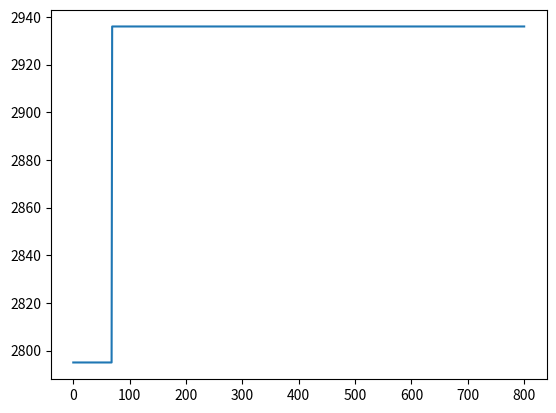

Here is the Python script that generated this plot:
#!/usr/bin/env python3
# -*- coding: utf-8 -*-
"""
Created on Wed Apr  1 09:59:46 2020

@author: zhongzhikai
"""

# coding=utf-8
import numpy as np
import matplotlib.pyplot as plt
##初始化,N为种群规模，n为染色体长度
def init(N,n):
    C = []
    for i in range(N):
        c = []
        for j in range(n):
            a = np.random.randint(0,2)
            c.append(a)
        C.append(c)
    return C


##评估函数
# x(i)取值为1表示被选中，取值为0表示未被选中
# w(i)表示各个分量的重量，v（i）表示各个分量的价值，w表示最大承受重量
def fitness(C,N,n,W,V,w):
    S = []##用于存储被选中的下标
    F = []## 用于存放当前该个体的最大价值
    for i in range(N):
        s = []
        h = 0  # 重量
        f = 0  # 价值
        for j in range(n):
            if C[i][j]==1:
                if h+W[j]<=w:
                    h=h+W[j]
                    f = f+V[j]
                    s.append(j)
        S.append(s)
        F.append(f)
    return S,F

##适应值函数,B位返回的种族的基因下标，y为返回的最大值
def best_x(F,S,N):
    y = 0
    x = 0
    B = [0]*N
    for i in range(N):
        if y<F[i]:
            x = i
        y = F[x]
        B = S[x]
    return B,y

## 计算比率
def rate(x):
    p = [0] * len(x)
    s = 0
    for i in x:
        s += i
    for i in range(len(x)):
        p[i] = x[i] / s
    return p

## 选择
def chose(p, X, m, n):
    X1 = X
    r = np.random.rand(m)
    for i in range(m):
        k = 0
        for j in range(n):
            k = k + p[j]
            if r[i] <= k:
                X1[i] = X[j]
                break
    return X1

##交配
def match(X, m, n, p):
    r = np.random.rand(m)
    k = [0] * m
    for i in range(m):
        if r[i] < p:
            k[i] = 1
    u = v = 0
    k[0] = k[0] = 0
    for i in range(m):
        if k[i]:
            if k[u] == 0:
                u = i
            elif k[v] == 0:
                v = i
        if k[u] and k[v]:
            # print(u,v)
            q = np.random.randint(n - 1)
            # print(q)
            for i in range(q + 1, n):
                X[u][i], X[v][i] = X[v][i], X[u][i]
            k[u] = 0
            k[v] = 0
    return X

##变异
def vari(X, m, n, p):
    for i in range(m):
        for j in range(n):
            q = np.random.rand()
            if q < p:
                X[i][j] = np.random.randint(0,2)

    return X

m = 8##规模
N = 800  ##迭代次数
Pc = 0.8 ##交配概率
Pm = 0.05##变异概率
V =[220,208,198,192,180,180,165,162,160,158,155,130,125,122,120,118,115,110,105,101,100,100,98,96,95,90,88,82,80,77,75,73,72,70,69,66,65,63,60,58,56,50,30,20,15,10,8,5,3,1]
W =[80,82,85,70,72,70,66,50,55,25,50,55,40,48,50,32,22,60,30,32,40,38,35,32,25,28,30,22,25,30,45,30,60,50,20,65,20,25,30,10,20,25,15,10,10,10,4,4,2,1]
n = len(W)##染色体长度
w = 1000

C = init(m, n)
S,F  = fitness(C,m,n,W,V,w)
B ,y = best_x(F,S,m)
Y =[y]
for i in range(N):
    p = rate(F)
    C = chose(p, C, m, n)
    C = match(C, m, n, Pc)
    C = vari(C, m, n, Pm)
    S, F = fitness(C, m, n, W, V, w)
    B1, y1 = best_x(F, S, m)
    if y1 > y:
        y = y1
    Y.append(y)
print("最大值为：",y)

plt.plot(Y)
plt.show()
